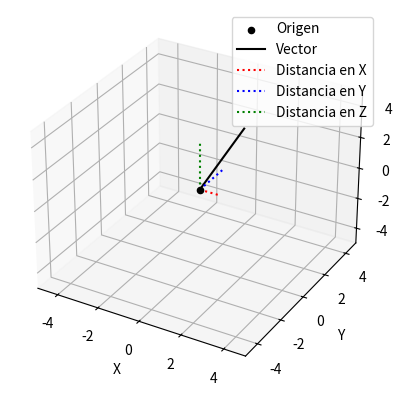

Reproduce this figure in Python.
import numpy as np
v = np.array([[1], [2], [3]])
print(v)

import numpy as np
v = np.array([1, 2, 3])
v=v.reshape(3, 1)
print(v)

import numpy as np
v1 = np.array([[1], [2], [3]])
v2 = np.array([[4], [5], [6]])
suma = v1 + v2
multiplicacion = 2 * v1
producto_punto = np.dot(v1.T, v2)
print("Suma de vectores:", suma)
print("Multiplicación de un vector por un escalar:", multiplicacion)
print("Producto punto de dos vectores:", producto_punto)

import numpy as np
v = np.array([[1], [2], [3]])
norma = np.linalg.norm(v)
print("Norma del vector:", norma)

import numpy as np
import matplotlib.pyplot as plt
from mpl_toolkits.mplot3d import Axes3D

# Create the figure and 3D axis
fig = plt.figure()
ax = fig.add_subplot(111, projection='3d')

# Initial vector
v = np.array([1, 2, 3])

# Plot the origin
ax.scatter(0, 0, 0, color='black', label='Origen')

# Plot the initial vector
ax.plot([0, v[0]], [0, v[1]], [0, v[2]], label='Vector', color='black')

# Plot projections on each axis
ax.plot([0, v[0]], [0, 0], [0, 0], label='Distancia en X', color='red', linestyle='dotted')
ax.plot([0, 0], [0, v[1]], [0, 0], label='Distancia en Y', color='blue', linestyle='dotted')
ax.plot([0, 0], [0, 0], [0, v[2]], label='Distancia en Z', color='green', linestyle='dotted')


# Set axis limits
ax.set_xlim([-5, 5])
ax.set_ylim([-5, 5])
ax.set_zlim([-5, 5])

# Add labels
ax.set_xlabel('X')
ax.set_ylabel('Y')
ax.set_zlabel('Z')

# Show the plot
plt.legend()
plt.show()